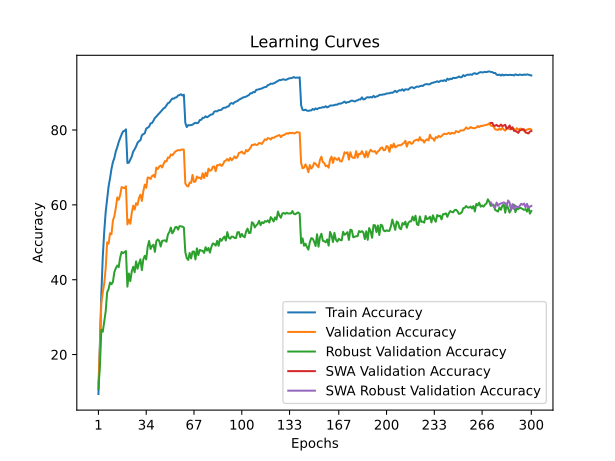

Source data for this figure (header and first rows):
time; train_accuracy; train_loss; valid_accuracy; valid_loss; valid_accuracy_robust; valid_accuracy_swa; valid_accuracy_robust_swa
48,5823; 9,4675; 4,0943; 12,1900; 4,0206; 10,8276; 12,1900; 10,8276
97,0899; 23,1625; 3,4560; 21,8200; 3,6837; 16,7586; 21,8200; 16,7586
141,5471; 36,2000; 2,9517; 33,8200; 3,1592; 26,6552; 33,8200; 26,6552
191,2440; 46,1400; 2,6128; 36,6000; 3,1131; 26,1034; 36,6000; 26,1034
237,7480; 52,8725; 2,3871; 38,9900; 3,0643; 28,9310; 38,9900; 28,9310
287,7826; 58,0850; 2,2160; 42,9800; 2,9057; 31,5172; 42,9800; 31,5172
336,8194; 61,6775; 2,0937; 50,0000; 2,6196; 36,5862; 50,0000; 36,5862
384,2574; 64,9025; 1,9938; 49,6100; 2,6055; 37,5517; 49,6100; 37,5517
432,2483; 67,0975; 1,9185; 52,4100; 2,4752; 39,2414; 52,4100; 39,2414
485,0949; 69,5850; 1,8387; 52,1300; 2,5148; 38,7931; 52,1300; 38,7931
531,5205; 71,4475; 1,7849; 55,8000; 2,3814; 39,4138; 55,8000; 39,4138
578,6648; 72,5125; 1,7410; 56,9500; 2,3954; 42,0345; 56,9500; 42,0345
623,3247; 74,3050; 1,6863; 59,1900; 2,3191; 43,0690; 59,1900; 43,0690
671,3202; 75,4075; 1,6380; 61,9800; 2,1985; 43,7931; 61,9800; 43,7931
720,6829; 76,7950; 1,6021; 61,3400; 2,2332; 43,3793; 61,3400; 43,3793
767,9971; 77,8225; 1,5697; 62,6200; 2,1636; 45,9310; 62,6200; 45,9310
817,2061; 78,8050; 1,5385; 64,7200; 2,1292; 47,4138; 64,7200; 47,4138
865,9543; 79,6075; 1,5198; 64,6200; 2,1192; 47,0690; 64,6200; 47,0690
917,9505; 79,7825; 1,5065; 64,4500; 2,1200; 47,3448; 64,4500; 47,3448
964,4868; 80,1725; 1,5003; 64,9600; 2,1020; 47,6552; 64,9600; 47,6552
1016,9931; 71,1875; 1,7721; 54,7700; 2,5261; 38,1379; 54,7700; 38,1379
1061,7784; 71,2725; 1,7689; 56,0400; 2,3581; 41,6552; 56,0400; 41,6552
1108,1198; 72,1225; 1,7424; 54,9500; 2,3886; 39,6207; 54,9500; 39,6207
1169,7291; 72,8975; 1,7134; 57,7900; 2,2665; 42,2069; 57,7900; 42,2069
1216,8758; 74,2350; 1,6727; 59,7700; 2,2860; 43,4483; 59,7700; 43,4483
1264,3046; 74,8525; 1,6551; 58,7500; 2,3678; 42,0000; 58,7500; 42,0000
1310,7682; 75,5975; 1,6304; 60,4300; 2,2615; 44,8966; 60,4300; 44,8966
1362,3603; 76,5700; 1,5999; 60,0100; 2,3110; 42,9310; 60,0100; 42,9310
1411,1533; 77,0125; 1,5791; 61,8100; 2,2190; 44,3793; 61,8100; 44,3793
1458,3456; 77,2625; 1,5656; 62,7300; 2,1506; 45,4483; 62,7300; 45,4483
1506,4459; 78,5900; 1,5298; 61,0500; 2,2573; 42,5517; 61,0500; 42,5517
1553,8515; 78,8900; 1,5179; 63,6300; 2,1344; 45,4483; 63,6300; 45,4483
1599,7383; 79,1175; 1,5069; 65,4000; 2,0783; 46,3793; 65,4000; 46,3793
1650,2015; 80,3875; 1,4727; 64,5600; 2,1008; 45,4138; 64,5600; 45,4138
1698,9824; 80,6025; 1,4627; 67,3000; 1,9835; 48,7931; 67,3000; 48,7931
1745,8446; 80,8975; 1,4486; 67,2400; 1,9499; 50,3448; 67,2400; 50,3448
1791,9295; 81,7625; 1,4206; 66,9100; 2,0316; 48,2069; 66,9100; 48,2069
1837,7153; 81,8525; 1,4151; 67,6800; 1,9661; 49,0345; 67,6800; 49,0345
1887,2064; 82,4925; 1,3920; 67,9700; 1,9523; 49,3448; 67,9700; 49,3448
1934,7942; 83,2225; 1,3743; 67,3900; 1,9391; 47,4483; 67,3900; 47,4483
1981,3985; 83,5925; 1,3560; 69,9500; 1,9068; 50,3103; 69,9500; 50,3103
2028,4934; 84,0625; 1,3458; 69,5800; 1,8761; 50,7586; 69,5800; 50,7586
2076,4256; 84,4500; 1,3315; 70,2300; 1,8593; 50,3448; 70,2300; 50,3448
2122,3040; 84,8975; 1,3173; 70,5000; 1,8551; 48,8621; 70,5000; 48,8621
2169,3090; 85,3625; 1,3039; 69,9800; 1,8746; 50,3793; 69,9800; 50,3793
2218,8782; 85,7650; 1,2881; 70,9400; 1,8727; 50,4483; 70,9400; 50,4483
2266,2684; 85,9850; 1,2815; 71,7000; 1,8338; 50,5172; 71,7000; 50,5172
2313,9924; 86,5675; 1,2606; 71,6000; 1,8325; 50,1379; 71,6000; 50,1379
2360,9464; 87,1625; 1,2461; 72,6700; 1,7833; 52,1034; 72,6700; 52,1034
2412,1790; 87,3375; 1,2386; 72,5600; 1,8001; 52,7241; 72,5600; 52,7241
2459,1142; 87,9200; 1,2207; 73,4600; 1,7519; 53,9310; 73,4600; 53,9310
2508,3971; 88,3900; 1,2051; 73,2600; 1,7523; 52,3793; 73,2600; 52,3793
2556,1702; 88,3600; 1,2035; 73,6900; 1,7212; 52,9655; 73,6900; 52,9655
2605,7816; 88,6575; 1,1977; 74,2100; 1,7195; 54,0000; 74,2100; 54,0000
2653,2260; 88,7375; 1,1891; 74,4400; 1,6969; 54,1034; 74,4400; 54,1034
2705,4501; 89,2100; 1,1806; 74,6400; 1,6996; 53,3793; 74,6400; 53,3793
2753,0018; 89,3475; 1,1821; 74,5400; 1,7035; 54,3103; 74,5400; 54,3103
2799,2855; 89,5425; 1,1716; 74,7300; 1,6939; 54,2759; 74,7300; 54,2759
2845,6333; 89,2225; 1,1794; 74,8100; 1,6866; 54,1724; 74,8100; 54,1724
2893,1921; 89,4250; 1,1772; 74,7100; 1,6911; 53,9310; 74,7100; 53,9310
... 240 more rows
